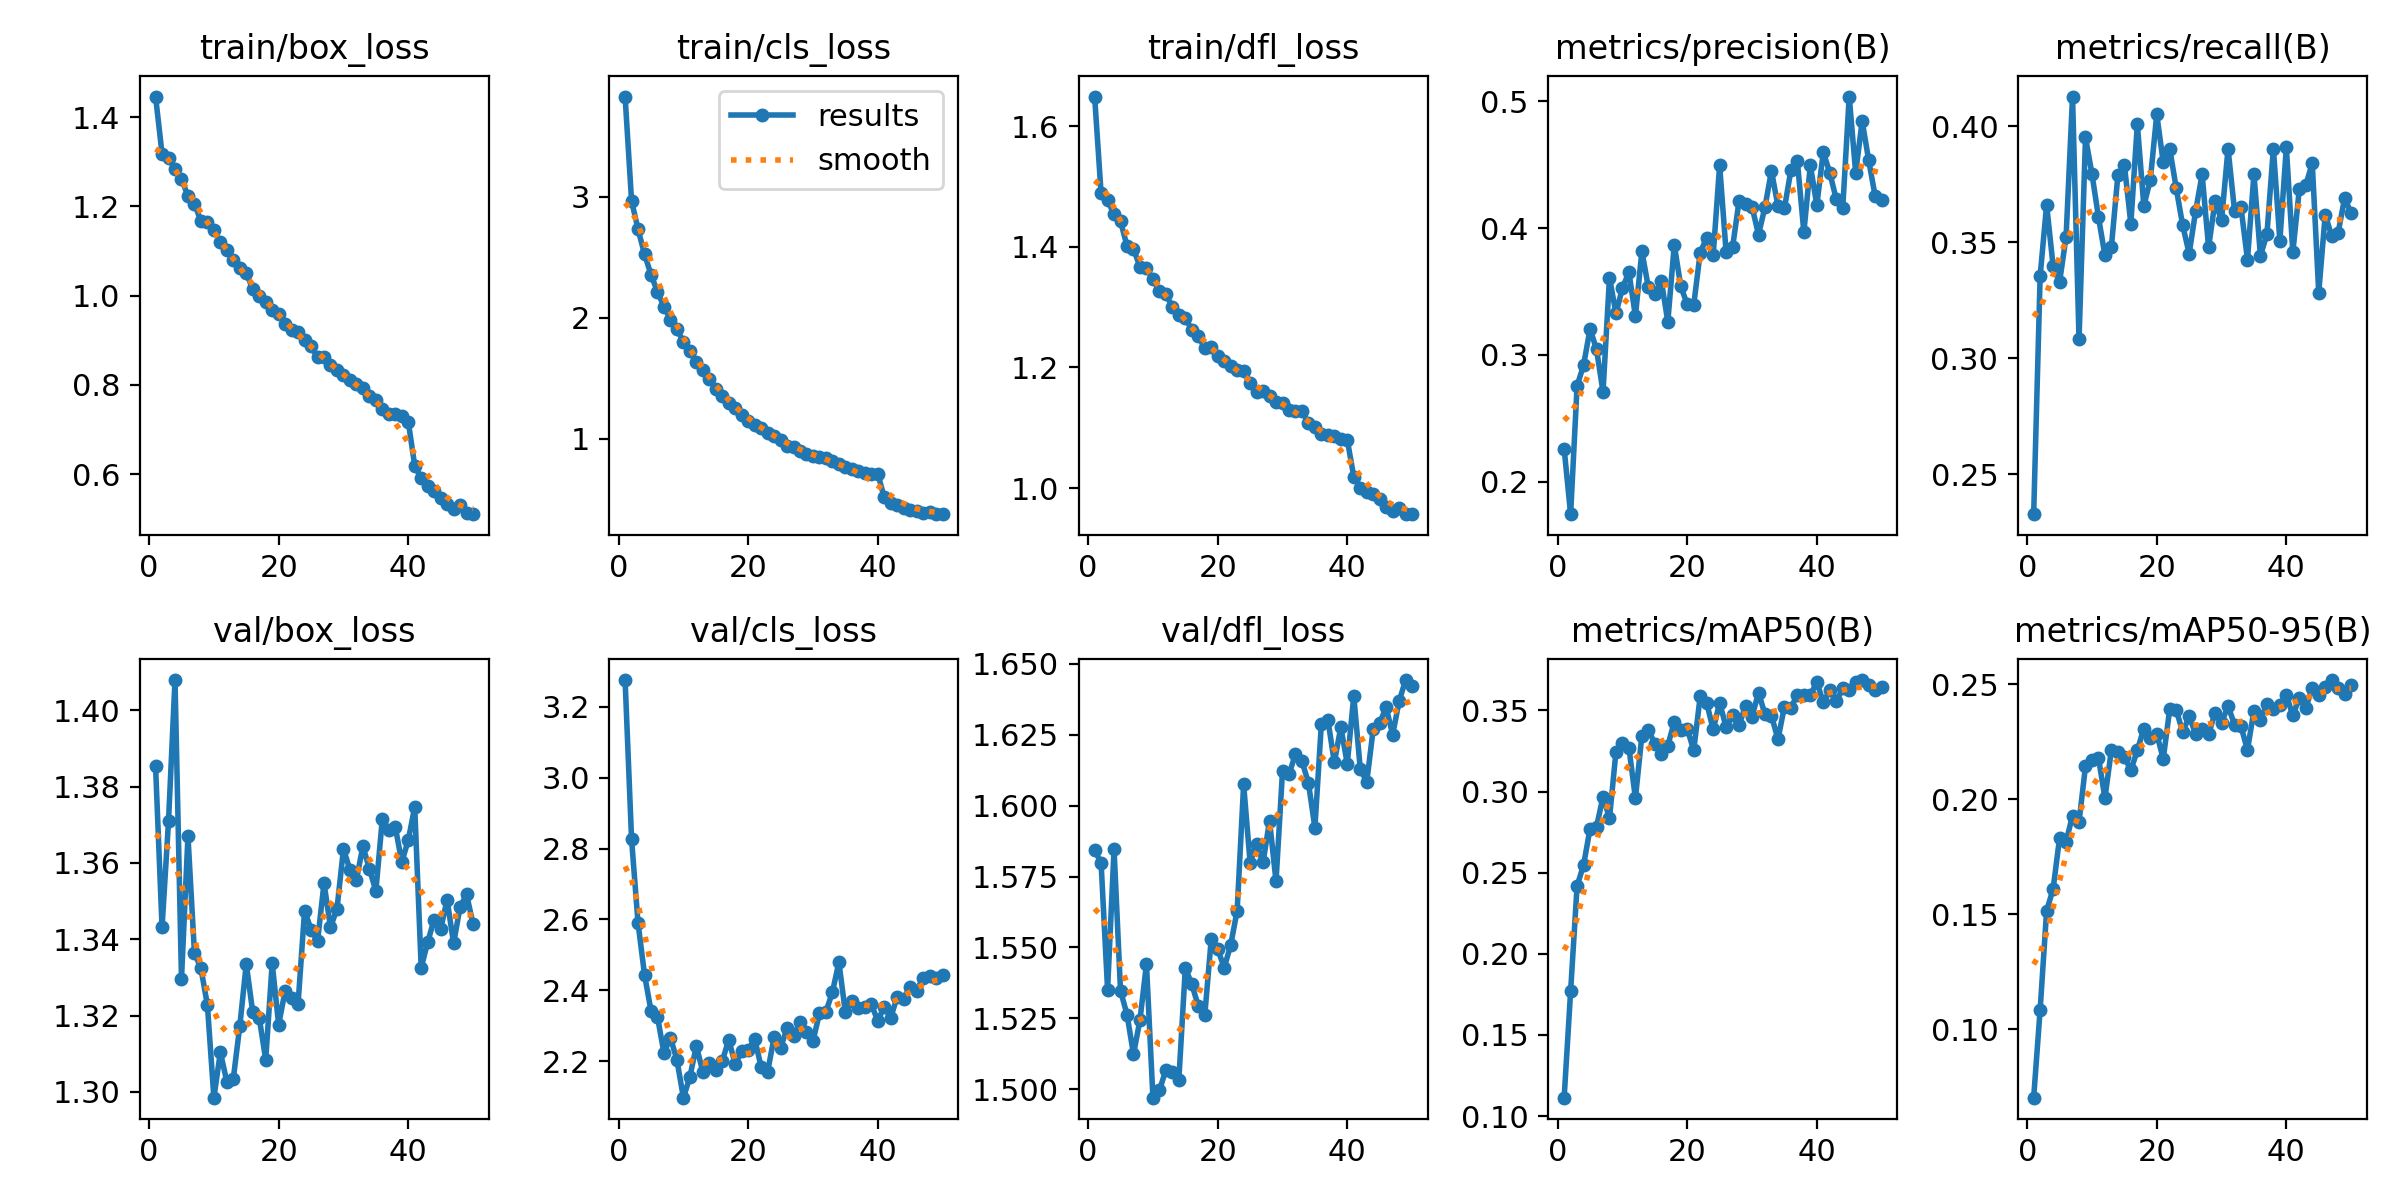

The file beside this chart, header and first rows:
epoch, time, train/box_loss, train/cls_loss, train/dfl_loss, metrics/precision(B), metrics/recall(B), metrics/mAP50(B), metrics/mAP50-95(B), val/box_loss, val/cls_loss, val/dfl_loss, lr/pg0, lr/pg1, lr/pg2
1, 376.2, 1.446, 3.827, 1.649, 0.226, 0.2328, 0.1113, 0.07012, 1.385, 3.275, 1.584, 9.7758e-05, 9.7758e-05, 9.7758e-05
2, 947.6, 1.318, 2.965, 1.489, 0.1744, 0.3356, 0.1769, 0.1084, 1.343, 2.826, 1.58, 0.0001919, 0.0001919, 0.0001919
3, 1345, 1.308, 2.731, 1.477, 0.2756, 0.3662, 0.2419, 0.1515, 1.371, 2.59, 1.535, 0.0002821, 0.0002821, 0.0002821
4, 1697, 1.284, 2.524, 1.454, 0.2919, 0.3398, 0.2547, 0.1609, 1.408, 2.444, 1.585, 0.0002765, 0.0002765, 0.0002765
5, 2095, 1.261, 2.356, 1.442, 0.3205, 0.3329, 0.2772, 0.1831, 1.33, 2.342, 1.535, 0.0002707, 0.0002707, 0.0002707
6, 2535, 1.223, 2.213, 1.401, 0.3042, 0.3523, 0.2782, 0.1815, 1.367, 2.325, 1.526, 0.0002649, 0.0002649, 0.0002649
7, 2912, 1.206, 2.091, 1.397, 0.2708, 0.4129, 0.2969, 0.1929, 1.336, 2.223, 1.512, 0.0002591, 0.0002591, 0.0002591
8, 3405, 1.167, 1.984, 1.367, 0.3609, 0.3082, 0.2836, 0.19, 1.332, 2.267, 1.524, 0.0002533, 0.0002533, 0.0002533
9, 3884, 1.165, 1.903, 1.365, 0.3327, 0.3953, 0.3247, 0.2144, 1.323, 2.204, 1.544, 0.0002474, 0.0002474, 0.0002474
10, 4451, 1.146, 1.801, 1.346, 0.3528, 0.3795, 0.3299, 0.217, 1.298, 2.097, 1.497, 0.0002416, 0.0002416, 0.0002416
11, 5129, 1.12, 1.726, 1.327, 0.3652, 0.3609, 0.327, 0.218, 1.31, 2.156, 1.5, 0.0002358, 0.0002358, 0.0002358
12, 5521, 1.103, 1.635, 1.322, 0.3306, 0.3444, 0.2959, 0.2005, 1.303, 2.243, 1.507, 0.00023, 0.00023, 0.00023
13, 5958, 1.079, 1.565, 1.3, 0.3818, 0.3482, 0.3345, 0.2216, 1.303, 2.169, 1.506, 0.0002241, 0.0002241, 0.0002241
14, 6382, 1.062, 1.489, 1.287, 0.3532, 0.379, 0.338, 0.2206, 1.317, 2.196, 1.503, 0.0002183, 0.0002183, 0.0002183
15, 6751, 1.051, 1.413, 1.282, 0.3483, 0.3834, 0.3295, 0.2184, 1.334, 2.175, 1.543, 0.0002125, 0.0002125, 0.0002125
16, 7152, 1.014, 1.351, 1.262, 0.3586, 0.3581, 0.3233, 0.2126, 1.321, 2.2, 1.537, 0.0002067, 0.0002067, 0.0002067
17, 7554, 0.9996, 1.299, 1.252, 0.3261, 0.401, 0.3283, 0.2212, 1.319, 2.261, 1.529, 0.0002009, 0.0002009, 0.0002009
18, 7972, 0.9866, 1.25, 1.232, 0.3868, 0.3657, 0.3431, 0.2308, 1.308, 2.192, 1.526, 0.000195, 0.000195, 0.000195
19, 8368, 0.9666, 1.192, 1.234, 0.3542, 0.3769, 0.3377, 0.2266, 1.334, 2.228, 1.553, 0.0001892, 0.0001892, 0.0001892
20, 8763, 0.9581, 1.146, 1.22, 0.3398, 0.4052, 0.3387, 0.2283, 1.318, 2.23, 1.549, 0.0001834, 0.0001834, 0.0001834
21, 9541, 0.9367, 1.113, 1.21, 0.3393, 0.3845, 0.3254, 0.2176, 1.326, 2.263, 1.543, 0.0001776, 0.0001776, 0.0001776
22, 9929, 0.9219, 1.087, 1.203, 0.3807, 0.3904, 0.3587, 0.2392, 1.325, 2.184, 1.551, 0.0001718, 0.0001718, 0.0001718
23, 10399, 0.9184, 1.048, 1.196, 0.3923, 0.3734, 0.3547, 0.239, 1.323, 2.17, 1.563, 0.0001659, 0.0001659, 0.0001659
24, 10852, 0.9014, 1.025, 1.194, 0.3784, 0.3574, 0.3383, 0.2291, 1.348, 2.268, 1.607, 0.0001601, 0.0001601, 0.0001601
25, 11223, 0.8867, 0.9866, 1.174, 0.4497, 0.3452, 0.3548, 0.236, 1.342, 2.238, 1.58, 0.0001543, 0.0001543, 0.0001543
26, 11578, 0.8613, 0.9425, 1.16, 0.381, 0.3635, 0.3397, 0.2284, 1.339, 2.293, 1.586, 0.0001485, 0.0001485, 0.0001485
27, 11978, 0.8615, 0.9306, 1.161, 0.385, 0.3793, 0.3471, 0.2308, 1.355, 2.272, 1.58, 0.0001426, 0.0001426, 0.0001426
28, 12322, 0.8438, 0.9022, 1.153, 0.4215, 0.3479, 0.3408, 0.2283, 1.343, 2.31, 1.595, 0.0001368, 0.0001368, 0.0001368
29, 12958, 0.832, 0.8723, 1.143, 0.4191, 0.3678, 0.353, 0.2375, 1.348, 2.281, 1.573, 0.000131, 0.000131, 0.000131
30, 13384, 0.8227, 0.8607, 1.141, 0.4169, 0.3594, 0.3462, 0.2333, 1.364, 2.257, 1.612, 0.0001252, 0.0001252, 0.0001252
31, 13973, 0.81, 0.8498, 1.13, 0.3948, 0.3904, 0.361, 0.2405, 1.358, 2.335, 1.611, 0.0001194, 0.0001194, 0.0001194
32, 14375, 0.8014, 0.8387, 1.128, 0.4167, 0.3637, 0.3476, 0.2325, 1.356, 2.34, 1.618, 0.0001135, 0.0001135, 0.0001135
33, 14765, 0.7933, 0.8183, 1.127, 0.4451, 0.3651, 0.3469, 0.2317, 1.364, 2.395, 1.616, 0.0001077, 0.0001077, 0.0001077
34, 15277, 0.7744, 0.788, 1.108, 0.4174, 0.3426, 0.3321, 0.2214, 1.359, 2.479, 1.608, 0.0001019, 0.0001019, 0.0001019
35, 15703, 0.7649, 0.7633, 1.102, 0.4156, 0.3794, 0.3524, 0.2386, 1.353, 2.338, 1.592, 9.60792e-05, 9.60792e-05, 9.60792e-05
36, 16111, 0.7468, 0.7468, 1.09, 0.4457, 0.3443, 0.3516, 0.2344, 1.372, 2.371, 1.629, 9.0258e-05, 9.0258e-05, 9.0258e-05
37, 16592, 0.7355, 0.729, 1.088, 0.4528, 0.3534, 0.3597, 0.2415, 1.369, 2.351, 1.63, 8.44368e-05, 8.44368e-05, 8.44368e-05
38, 17037, 0.7355, 0.719, 1.086, 0.3967, 0.3905, 0.3597, 0.2392, 1.369, 2.354, 1.615, 7.86156e-05, 7.86156e-05, 7.86156e-05
39, 17518, 0.7295, 0.7042, 1.082, 0.4495, 0.3507, 0.3594, 0.2412, 1.36, 2.36, 1.628, 7.27944e-05, 7.27944e-05, 7.27944e-05
40, 17952, 0.7177, 0.7104, 1.08, 0.4181, 0.391, 0.3675, 0.2452, 1.366, 2.315, 1.615, 6.69732e-05, 6.69732e-05, 6.69732e-05
41, 18335, 0.619, 0.5151, 1.019, 0.46, 0.3458, 0.3551, 0.2365, 1.375, 2.353, 1.639, 6.1152e-05, 6.1152e-05, 6.1152e-05
42, 18729, 0.5902, 0.4689, 1.001, 0.4436, 0.3728, 0.3624, 0.244, 1.333, 2.323, 1.613, 5.53308e-05, 5.53308e-05, 5.53308e-05
43, 19101, 0.5735, 0.4536, 0.9933, 0.4228, 0.3747, 0.3556, 0.2398, 1.339, 2.382, 1.608, 4.95096e-05, 4.95096e-05, 4.95096e-05
44, 19449, 0.5621, 0.4268, 0.9901, 0.4159, 0.3842, 0.3636, 0.2484, 1.345, 2.377, 1.627, 4.36884e-05, 4.36884e-05, 4.36884e-05
45, 19863, 0.5473, 0.4139, 0.9817, 0.5038, 0.3283, 0.3629, 0.2454, 1.343, 2.411, 1.629, 3.78672e-05, 3.78672e-05, 3.78672e-05
46, 20214, 0.5337, 0.4033, 0.9691, 0.4435, 0.362, 0.3675, 0.2488, 1.35, 2.399, 1.635, 3.2046e-05, 3.2046e-05, 3.2046e-05
47, 20608, 0.5221, 0.3874, 0.9624, 0.4845, 0.3527, 0.3687, 0.2518, 1.339, 2.436, 1.625, 2.62248e-05, 2.62248e-05, 2.62248e-05
48, 21085, 0.5297, 0.3958, 0.9672, 0.4536, 0.3542, 0.3657, 0.2486, 1.348, 2.44, 1.637, 2.04036e-05, 2.04036e-05, 2.04036e-05
49, 21525, 0.5122, 0.3762, 0.9568, 0.4254, 0.3691, 0.3629, 0.2458, 1.352, 2.435, 1.644, 1.45824e-05, 1.45824e-05, 1.45824e-05
50, 22032, 0.5101, 0.3785, 0.9573, 0.4225, 0.3626, 0.3642, 0.2496, 1.344, 2.444, 1.642, 8.7612e-06, 8.7612e-06, 8.7612e-06
